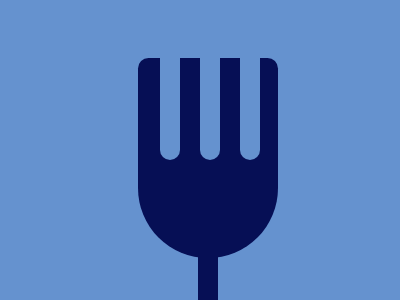

Here is a drawing made with CSS. Write the source that renders it.

<div class="catal"></div>
<div class="catal1"></div>
<div class="catal2"></div>
<div class="catal3"></div>

<div class="sap"></div>
<style>
  body {
    background: #6592CF;
    display: flex;
    justify-content: center;
    align-items: center;
    width: 400px;
    height: 300px;
  }
  .catal {
    position: absolute;
    width: 140px;
    height: 200px;
    background: #060F55;
    border-bottom-right-radius: 100px;
    border-bottom-left-radius: 100px;
    border-top-right-radius: 15px;
    border-top-left-radius: 15px;
    
  }
  .sap {
    position:relative;
    top: 129px;
    width: 20px;
    background: #060F55;
    height: 60px;
  }
  .catal1 {
    position: absolute;
    background: #6592CF;
    width: 20px;
    height: 110px;
    border-bottom-right-radius: 10px;
    border-bottom-left-radius: 10px;
    top:50px;
    left: 160px; 
  }
   .catal2 {
    position: absolute;
    background: #6592CF;
    width: 20px;
    height: 110px;
    border-bottom-right-radius: 10px;
     border-bottom-left-radius: 10px;
    top:50px;
    left: 200px; 
  }
   .catal3 {
    position: absolute;
    background: #6592CF;
    width: 20px;
    height: 110px;
    border-bottom-right-radius: 10px;
     border-bottom-left-radius: 10px;
    top:50px;
    left: 240px; 
  }

</style>

<!-- OBJECTIVE -->
<!-- Write HTML/CSS in this editor and replicate the given target image in the least code possible. What you write here, renders as it is -->

<!-- SCORING -->
<!-- The score is calculated based on the number of characters you use (this comment included :P) and how close you replicate the image. Read the FAQS (https://cssbattle.dev/faqs) for more info. -->

<!-- IMPORTANT: remove the comments before submitting -->